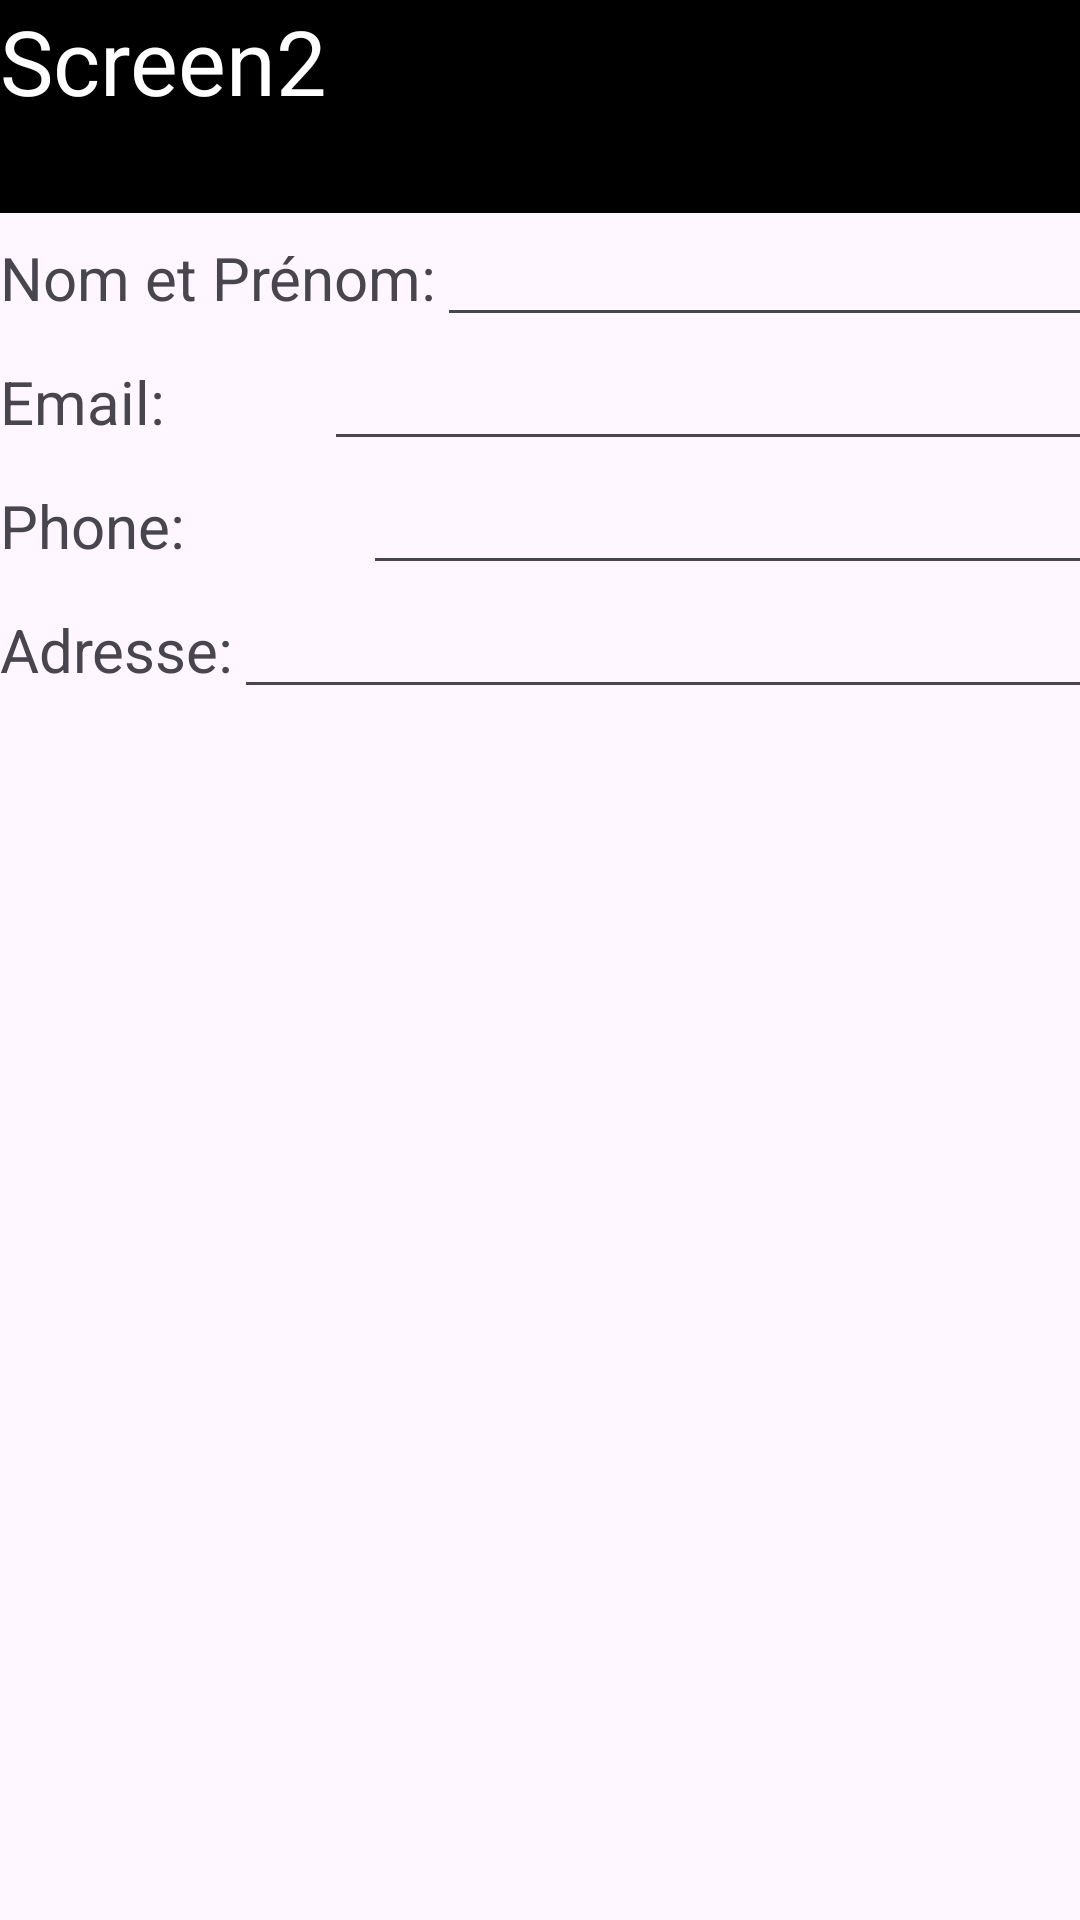

The Android layout XML behind this screen, and the referenced resources:
<!-- AndroidManifest.xml: application theme Theme.Exo4 -->
<!-- res/layout/activity_main2.xml -->
<?xml version="1.0" encoding="utf-8"?>
<RelativeLayout xmlns:android="http://schemas.android.com/apk/res/android"
    xmlns:app="http://schemas.android.com/apk/res-auto"
    xmlns:tools="http://schemas.android.com/tools"
    android:id="@+id/main"
    android:layout_width="match_parent"
    android:layout_height="match_parent"
    tools:context=".MainActivity2">
   <LinearLayout
        android:layout_width="match_parent"
        android:layout_height="wrap_content"
        android:orientation="vertical">

    <TextView
        android:layout_width="match_parent"
        android:layout_height="71dp"
        android:background="@color/black"
        android:text="Screen2"
        android:textColor="@color/white"
        android:textSize="30dp"></TextView>
        <LinearLayout
            android:layout_width="wrap_content"
            android:layout_height="wrap_content"
            android:orientation="horizontal">

            <TextView
                android:layout_width="wrap_content"
                android:layout_height="wrap_content"
                android:text="Nom et Prénom:"
                android:textSize="20dp"></TextView>

    <EditText
        android:id="@+id/e1"
        android:layout_width="388dp"
        android:layout_height="wrap_content">

    </EditText>
        </LinearLayout>
       <LinearLayout
           android:layout_width="wrap_content"
           android:layout_height="wrap_content"
           android:orientation="horizontal">

           <TextView
               android:layout_width="108dp"
               android:layout_height="wrap_content"
               android:text="Email:"
               android:textSize="20dp"></TextView>

           <EditText
               android:id="@+id/e2"
               android:layout_width="388dp"
               android:layout_height="wrap_content">

           </EditText>
       </LinearLayout>
       <LinearLayout
           android:layout_width="wrap_content"
           android:layout_height="wrap_content"
           android:orientation="horizontal">

           <TextView
               android:layout_width="121dp"
               android:layout_height="wrap_content"
               android:text="Phone:"
               android:textSize="20dp"></TextView>

           <EditText
               android:id="@+id/e3"
               android:layout_width="388dp"
               android:layout_height="wrap_content">

           </EditText>
       </LinearLayout>
       <LinearLayout
           android:layout_width="wrap_content"
           android:layout_height="wrap_content"
           android:orientation="horizontal">

           <TextView
               android:layout_width="wrap_content"
               android:layout_height="wrap_content"
               android:text="Adresse:"
               android:textSize="20dp"></TextView>

           <EditText
               android:id="@+id/e4"
               android:layout_width="388dp"
               android:layout_height="wrap_content">

           </EditText>
       </LinearLayout>
   </LinearLayout>


</RelativeLayout>
<!-- resources referenced by this layout -->
<resources>
  <style name="Theme.Exo4" parent="Base.Theme.Exo4" />
  <style name="Base.Theme.Exo4" parent="Theme.Material3.DayNight.NoActionBar">
          
          
      </style>
  <!-- not gathered from this repository: default colours our renderer supplied (Android Studio template values) -->
  <color name="black">#FF000000</color>
  <color name="white">#FFFFFFFF</color>
</resources>
